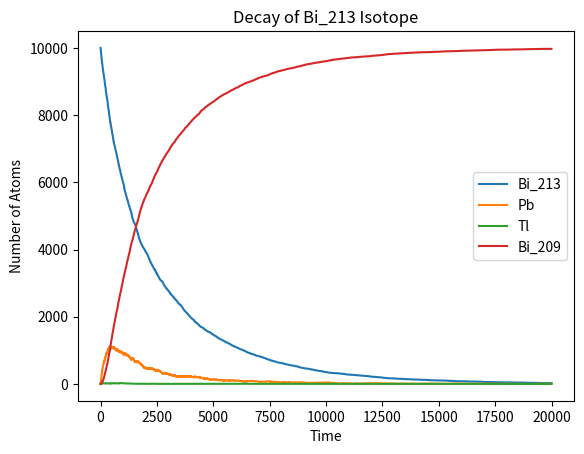

The matplotlib source for this figure:
# Starting with a sample consisting of 10000 atoms of Bi, simulate the decay of the atoms as in Example 10.1 by dividing time into slices of length 1s and on each step doing the following:

import numpy as np
from matplotlib import pyplot as plt
from random import random

# Constants
NBi_213 = 10000
NTl = 0
NPb = 0
NBi_209 = 0
tau_Bi213 = 46*60 # Half life of Bi in seconds
tau_Tl = 2.2*60
tau_Pb = 3.3*60
time_step = 1 
pBi_213 = 1 - 2**(-time_step/tau_Bi213)
pTl = 1 - 2**(-time_step/tau_Tl)
pPb = 1 - 2**(-time_step/tau_Pb)
total_time = 20000

# Lists of plot points
tpoints = np.arange(0, total_time, time_step)
Bi213points = []
Tlpoints = []
Pbpoints = []
Bi209points = []

# Part a
for t in tpoints:
    Pbpoints.append(NPb)
    Bi209points.append(NBi_209)

    # Calculating number of atoms that decay
    decay = 0
    for i in range(NPb):
        if random()<pPb:
            decay += 1
    NPb -= decay
    NBi_209 += decay

# Part b
    Tlpoints.append(NTl)

    # Calculating number of atoms that decay
    decay = 0
    for i in range(NTl):
        if random()<pTl:
            decay += 1
    NTl -= decay
    NPb += decay

# Part c
    Bi213points.append(NBi_213)
    
    # Calculating number of atoms that decay
    decay = 0
    for i in range(NBi_213):
        if random()<pBi_213:
            decay += 1
            if random()<0.9791: # Accounting for the two route possibility
                NBi_213 -= decay
                NPb += decay
            else:
                NBi_213 -= decay
                NTl += decay


print(NBi_213, NTl, NPb, NBi_209)
print(tpoints)

# Plotting the graph
plt.plot(tpoints,Bi213points)
plt.plot(tpoints,Pbpoints)
plt.plot(tpoints,Tlpoints)
plt.plot(tpoints,Bi209points)
plt.xlabel("Time")
plt.ylabel("Number of Atoms")
plt.legend(['Bi_213', 'Pb', 'Tl', 'Bi_209'])
plt.title('Decay of Bi_213 Isotope')
#plt.show()
plt.savefig('DecayGraph.png')

